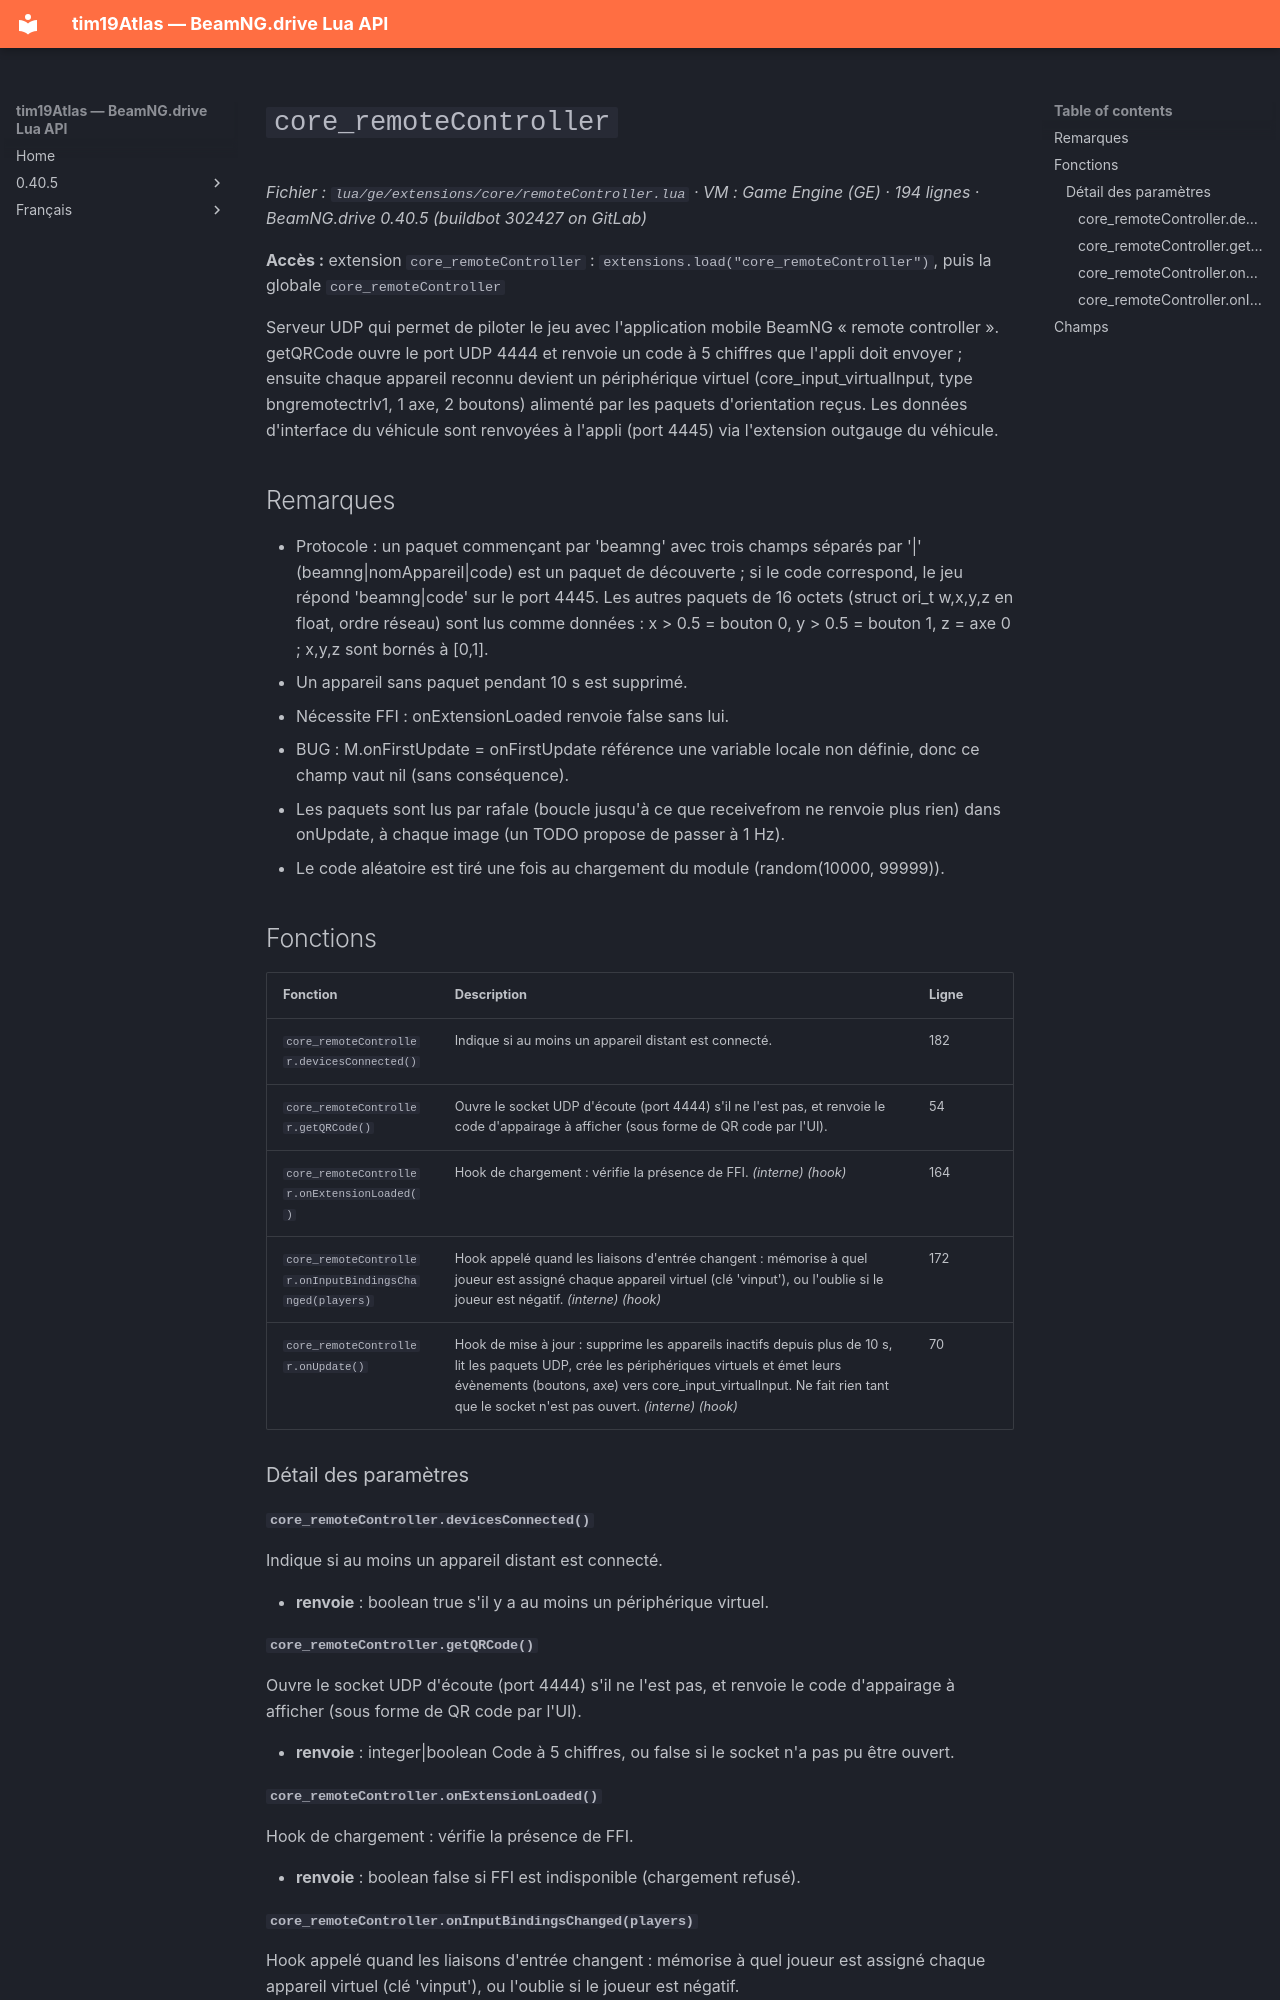

repository: Tim0219800/beamng-lua-atlas · page: fr/0.40.5/ge/extensions/core/remoteController.html · generator: mkdocs

# `core_remoteController`

*Fichier : `lua/ge/extensions/core/remoteController.lua` · VM : Game Engine (GE) · 194 lignes · BeamNG.drive 0.40.5 (buildbot 302427 on GitLab)*

**Accès :** extension `core_remoteController` : `extensions.load("core_remoteController")`, puis la globale `core_remoteController`

Serveur UDP qui permet de piloter le jeu avec l'application mobile BeamNG « remote controller ». getQRCode ouvre le port UDP 4444 et renvoie un code à 5 chiffres que l'appli doit envoyer ; ensuite chaque appareil reconnu devient un périphérique virtuel (core_input_virtualInput, type bngremotectrlv1, 1 axe, 2 boutons) alimenté par les paquets d'orientation reçus. Les données d'interface du véhicule sont renvoyées à l'appli (port 4445) via l'extension outgauge du véhicule.

## Remarques

- Protocole : un paquet commençant par 'beamng' avec trois champs séparés par '|' (beamng|nomAppareil|code) est un paquet de découverte ; si le code correspond, le jeu répond 'beamng|code' sur le port 4445. Les autres paquets de 16 octets (struct ori_t w,x,y,z en float, ordre réseau) sont lus comme données : x > 0.5 = bouton 0, y > 0.5 = bouton 1, z = axe 0 ; x,y,z sont bornés à [0,1].
- Un appareil sans paquet pendant 10 s est supprimé.
- Nécessite FFI : onExtensionLoaded renvoie false sans lui.
- BUG : M.onFirstUpdate = onFirstUpdate référence une variable locale non définie, donc ce champ vaut nil (sans conséquence).
- Les paquets sont lus par rafale (boucle jusqu'à ce que receivefrom ne renvoie plus rien) dans onUpdate, à chaque image (un TODO propose de passer à 1 Hz).
- Le code aléatoire est tiré une fois au chargement du module (random(10000, 99999)).

## Fonctions

| Fonction | Description | Ligne |
|---|---|---|
| `core_remoteController.devicesConnected()` | Indique si au moins un appareil distant est connecté. | 182 |
| `core_remoteController.getQRCode()` | Ouvre le socket UDP d'écoute (port 4444) s'il ne l'est pas, et renvoie le code d'appairage à afficher (sous forme de QR code par l'UI). | 54 |
| `core_remoteController.onExtensionLoaded()` | Hook de chargement : vérifie la présence de FFI. *(interne)* *(hook)* | 164 |
| `core_remoteController.onInputBindingsChanged(players)` | Hook appelé quand les liaisons d'entrée changent : mémorise à quel joueur est assigné chaque appareil virtuel (clé 'vinput<instance>'), ou l'oublie si le joueur est négatif. *(interne)* *(hook)* | 172 |
| `core_remoteController.onUpdate()` | Hook de mise à jour : supprime les appareils inactifs depuis plus de 10 s, lit les paquets UDP, crée les périphériques virtuels et émet leurs évènements (boutons, axe) vers core_input_virtualInput. Ne fait rien tant que le socket n'est pas ouvert. *(interne)* *(hook)* | 70 |

### Détail des paramètres

#### `core_remoteController.devicesConnected()`

Indique si au moins un appareil distant est connecté.

- **renvoie** : boolean true s'il y a au moins un périphérique virtuel.

#### `core_remoteController.getQRCode()`

Ouvre le socket UDP d'écoute (port 4444) s'il ne l'est pas, et renvoie le code d'appairage à afficher (sous forme de QR code par l'UI).

- **renvoie** : integer|boolean Code à 5 chiffres, ou false si le socket n'a pas pu être ouvert.
